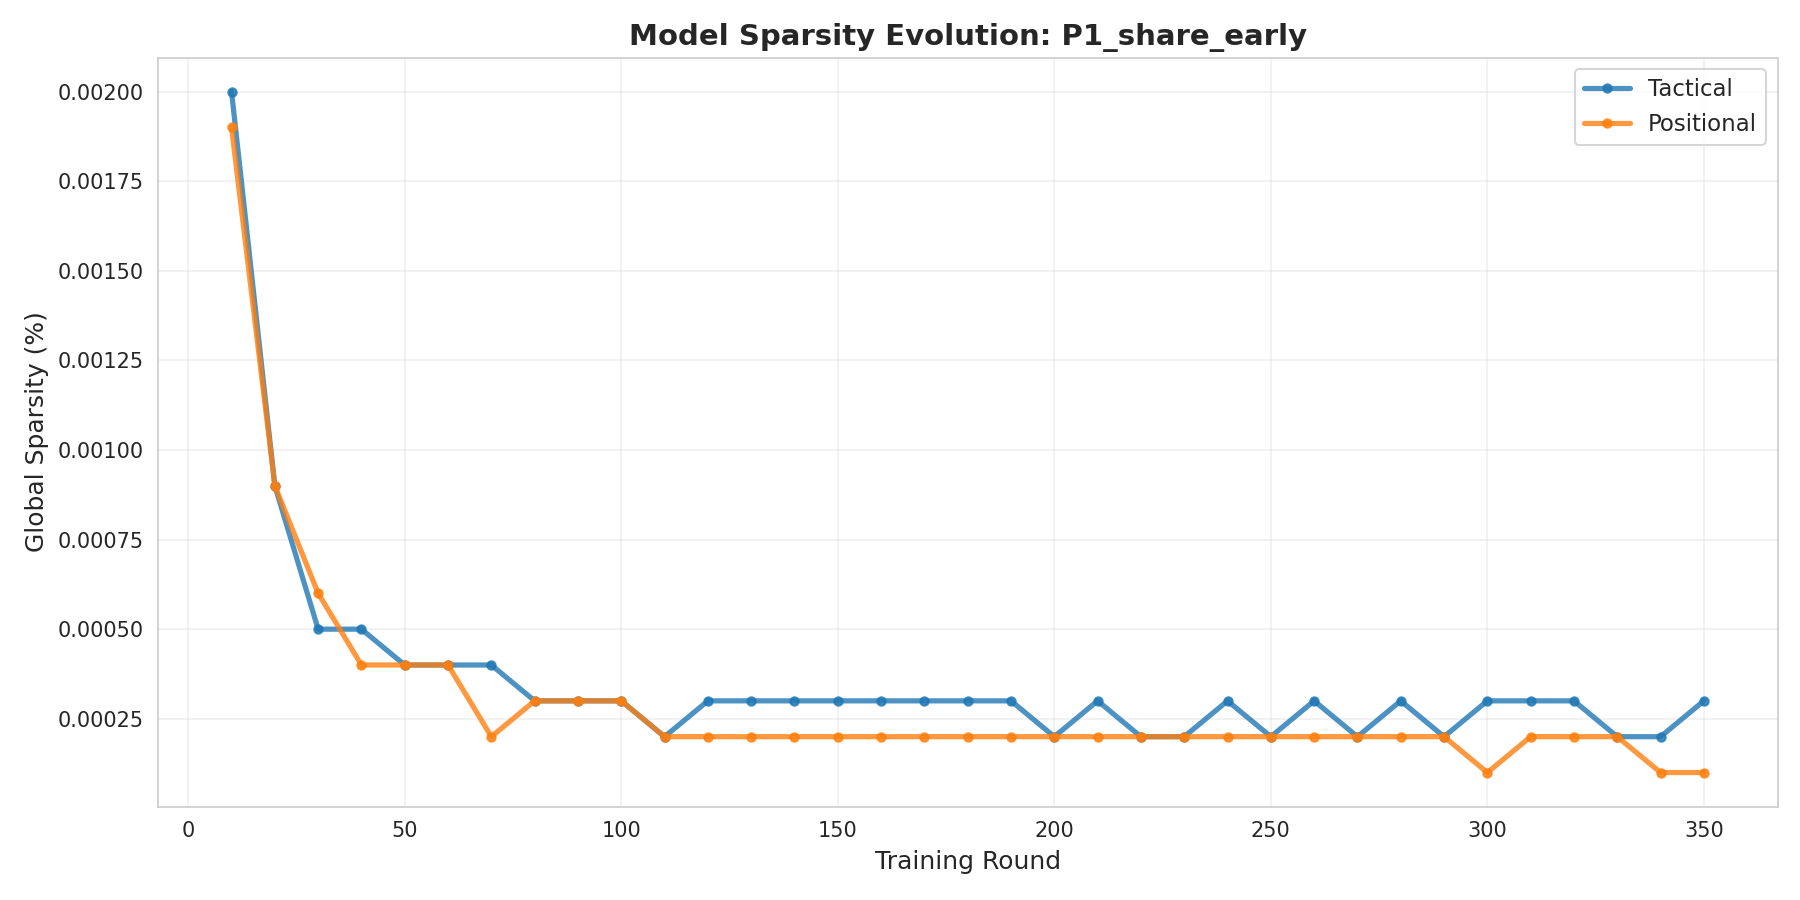

Source data for this figure (header and first rows):
cluster, round, sparsity
tactical, 10, 0.002
tactical, 20, 0.0009
tactical, 30, 0.0005
tactical, 40, 0.0005
tactical, 50, 0.0004
tactical, 60, 0.0004
tactical, 70, 0.0004
tactical, 80, 0.0003
tactical, 90, 0.0003
tactical, 100, 0.0003
tactical, 110, 0.0002
tactical, 120, 0.0003
tactical, 130, 0.0003
tactical, 140, 0.0003
tactical, 150, 0.0003
tactical, 160, 0.0003
tactical, 170, 0.0003
tactical, 180, 0.0003
tactical, 190, 0.0003
tactical, 200, 0.0002
tactical, 210, 0.0003
tactical, 220, 0.0002
tactical, 230, 0.0002
tactical, 240, 0.0003
tactical, 250, 0.0002
tactical, 260, 0.0003
tactical, 270, 0.0002
tactical, 280, 0.0003
tactical, 290, 0.0002
tactical, 300, 0.0003
tactical, 310, 0.0003
tactical, 320, 0.0003
tactical, 330, 0.0002
tactical, 340, 0.0002
tactical, 350, 0.0003
positional, 10, 0.0019
positional, 20, 0.0009
positional, 30, 0.0006
positional, 40, 0.0004
positional, 50, 0.0004
positional, 60, 0.0004
positional, 70, 0.0002
positional, 80, 0.0003
positional, 90, 0.0003
positional, 100, 0.0003
positional, 110, 0.0002
positional, 120, 0.0002
positional, 130, 0.0002
positional, 140, 0.0002
positional, 150, 0.0002
positional, 160, 0.0002
positional, 170, 0.0002
positional, 180, 0.0002
positional, 190, 0.0002
positional, 200, 0.0002
positional, 210, 0.0002
positional, 220, 0.0002
positional, 230, 0.0002
positional, 240, 0.0002
positional, 250, 0.0002
... 10 more rows
